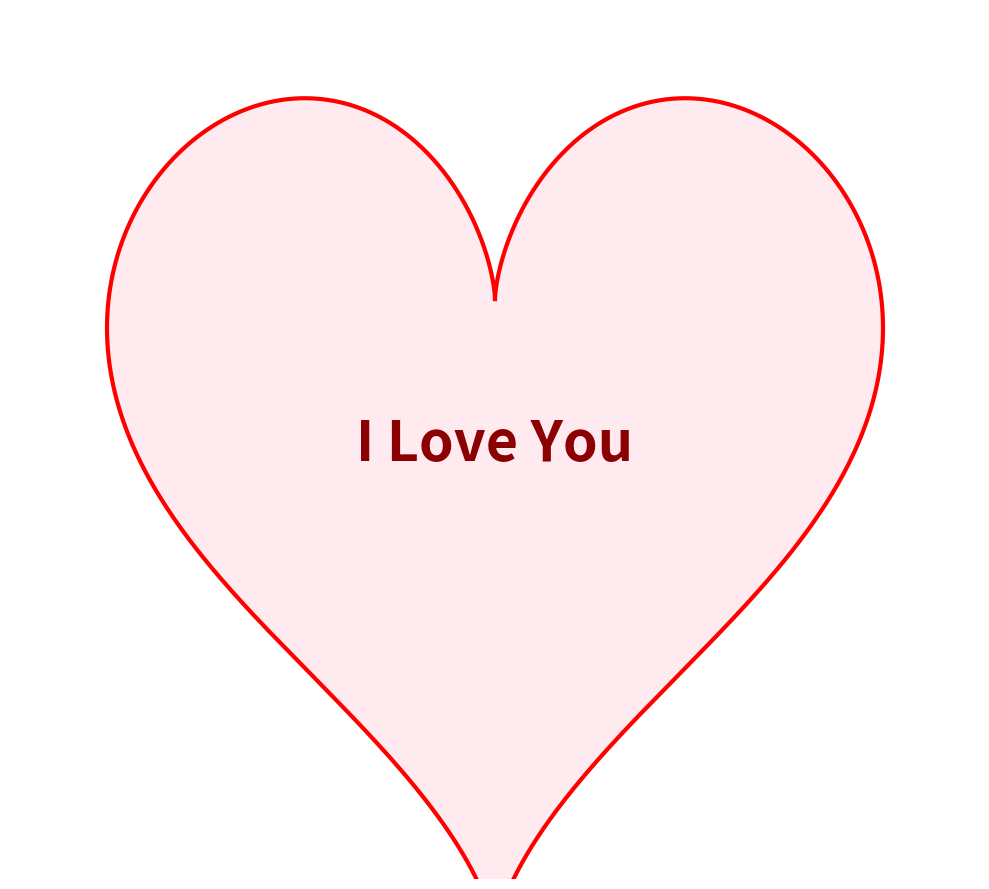

The script that saved this image:
import numpy as np
import matplotlib.pyplot as plt

# Fungsi untuk menghasilkan bentuk hati
def heart_shape(t):
    x = 16 * np.sin(t) ** 3
    y = 13 * np.cos(t) - 5 * np.cos(2*t) - 2 * np.cos(3*t) - np.cos(4*t)
    return x, y

# Generate points untuk bentuk hati
t = np.linspace(0, 2*np.pi, 1000)
x, y = heart_shape(t)

# Membuat plot
fig, ax = plt.subplots(figsize=(10, 9))
ax.plot(x, y, 'r-', linewidth=3)
ax.fill(x, y, 'pink', alpha=0.3)

# Menambahkan teks
ax.text(0, 0, "I Love You", fontsize=40, fontweight='bold',
        ha='center', va='center', color='darkred')

# Mengatur batas plot
ax.set_xlim(-20, 20)
ax.set_ylim(-15, 15)

# Menghilangkan axis
ax.axis('off')

plt.tight_layout()
plt.savefig('i_love_you_heart.png', dpi=300)
plt.show()